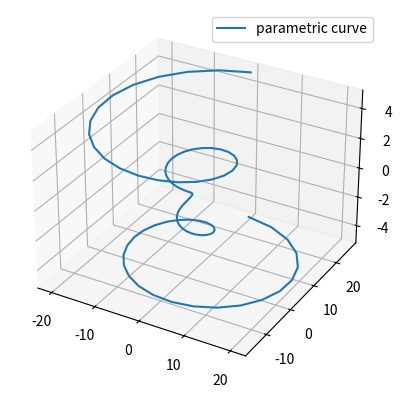

Write Python code to recreate this figure.
import matplotlib as mpl
from mpl_toolkits.mplot3d import Axes3D
import numpy as np
import matplotlib.pyplot as plt

mpl.rcParams['legend.fontsize'] = 10

fig = plt.figure()
ax = plt.axes(projection='3d')
theta = np.linspace(-4 * np.pi, 4 * np.pi, 100)
z = np.linspace(-5, 5, 100)
r = z**2 + 1
x = r * np.sin(theta)
y = r * np.cos(theta)
ax.plot(x, y, z, label='parametric curve')
ax.legend()

plt.show()